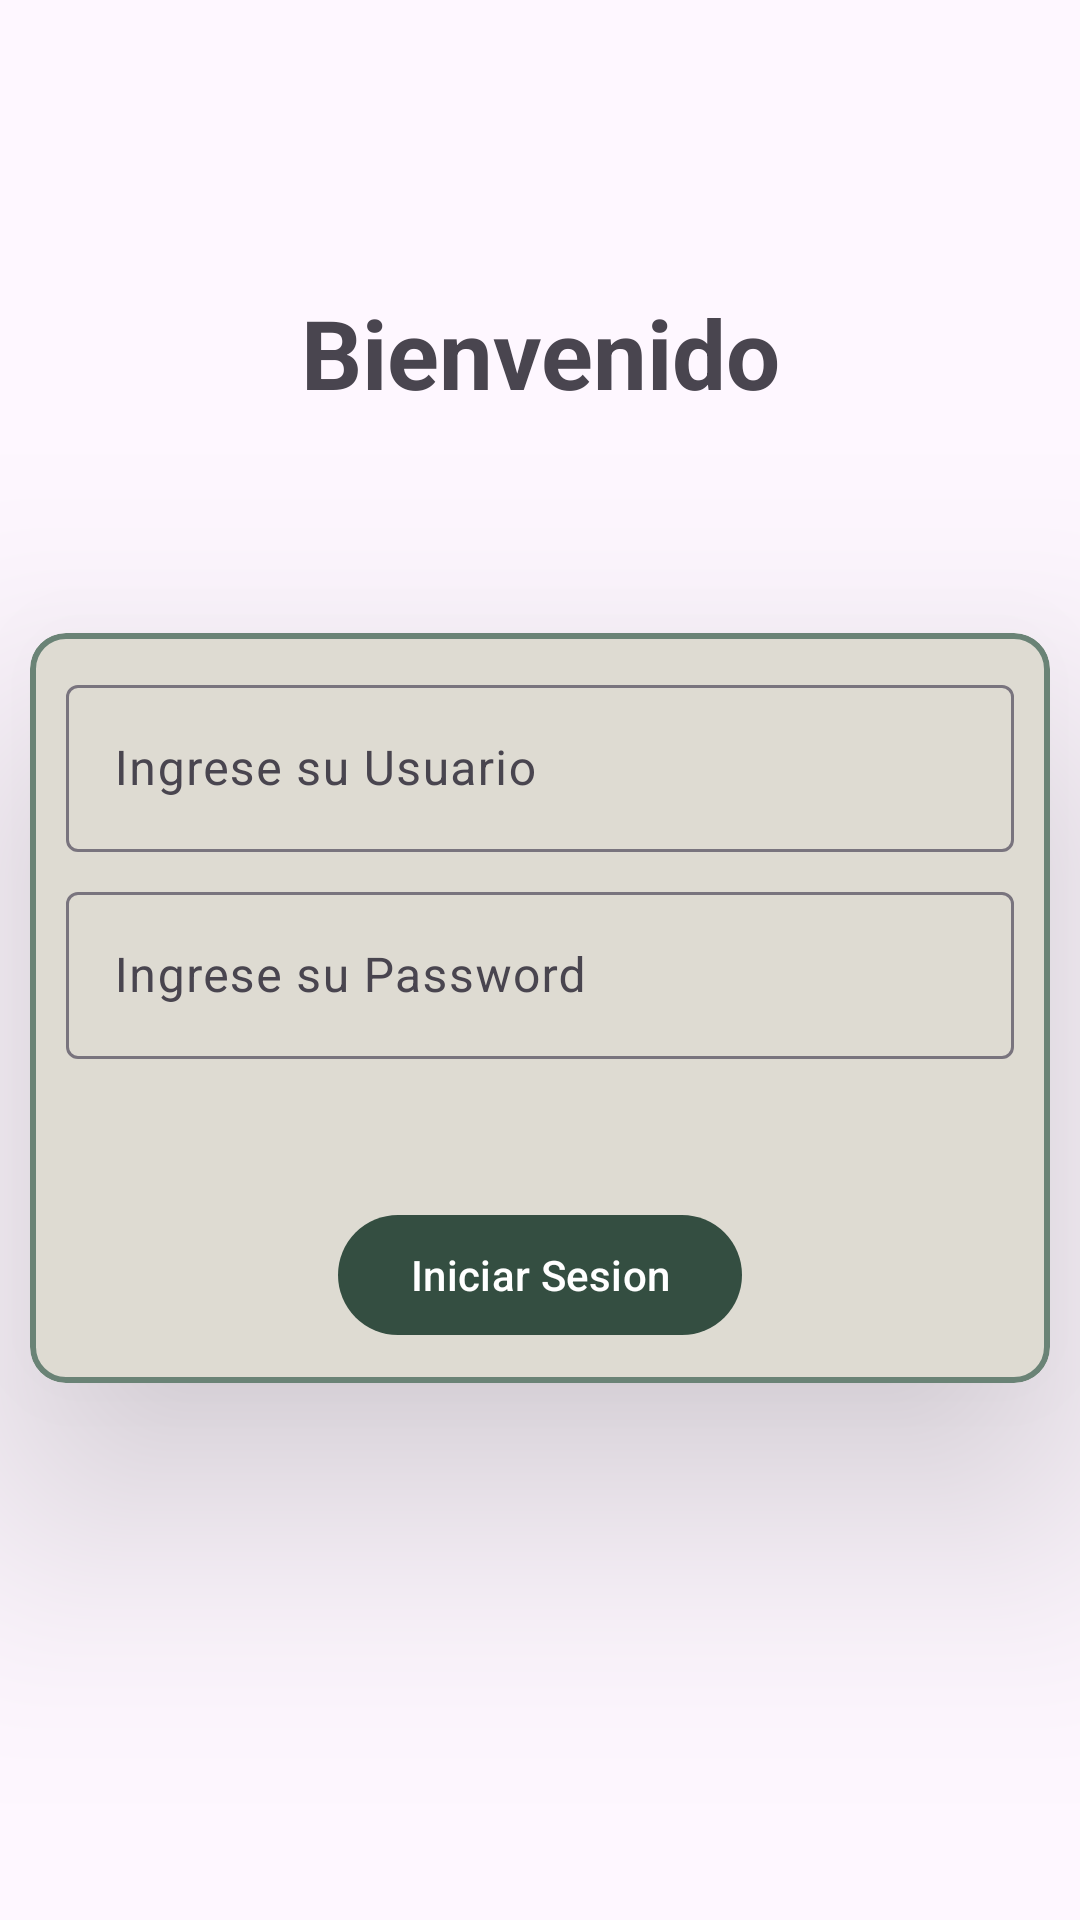

This screen was rendered from an Android layout file. Write that file and the resources it references.
<!-- AndroidManifest.xml: application theme Theme.DispMovilesProyecto -->
<!-- res/layout/activity_login2.xml -->
<?xml version="1.0" encoding="utf-8"?>
<androidx.constraintlayout.widget.ConstraintLayout xmlns:android="http://schemas.android.com/apk/res/android"
    xmlns:app="http://schemas.android.com/apk/res-auto"
    xmlns:tools="http://schemas.android.com/tools"
    android:id="@+id/main"
    android:layout_width="match_parent"
    android:layout_height="match_parent"
    tools:context=".application.activities.Login2">

    <TextView
        android:id="@+id/textView"
        android:layout_width="match_parent"
        android:layout_height="wrap_content"
        android:layout_marginTop="96dp"
        android:gravity="center"
        android:text="Bienvenido"
        android:textSize="32sp"
        android:textStyle="bold"
        app:layout_constraintEnd_toEndOf="parent"
        app:layout_constraintHorizontal_bias="0.0"
        app:layout_constraintStart_toStartOf="parent"
        app:layout_constraintTop_toTopOf="parent"/>

    <com.google.android.material.card.MaterialCardView
        android:layout_width="match_parent"
        android:layout_height="wrap_content"
        android:layout_marginLeft="10dp"
        android:layout_marginTop="72dp"
        android:layout_marginRight="10dp"
        app:cardBackgroundColor="#dedbd2"
        app:cardElevation="50dp"
        app:strokeColor="#6A8376"
        app:strokeWidth="2dp"
        app:layout_constraintEnd_toEndOf="parent"
        app:layout_constraintStart_toStartOf="parent"
        app:layout_constraintTop_toBottomOf="@+id/textView">


        <LinearLayout
            android:layout_margin="12dp"
            android:gravity="center"
            android:orientation="vertical"
            android:layout_width="match_parent"
            android:layout_height="match_parent">


            <com.google.android.material.textfield.TextInputLayout
                android:layout_width="match_parent"
                android:layout_height="wrap_content"
                android:hint="Ingrese su Usuario">

                <com.google.android.material.textfield.TextInputEditText
                    android:id="@+id/textInputEditText"
                    android:layout_width="match_parent"
                    android:layout_height="wrap_content"/>

            </com.google.android.material.textfield.TextInputLayout>

            <com.google.android.material.textfield.TextInputLayout
                android:layout_width="match_parent"
                android:layout_height="wrap_content"
                android:layout_marginTop="8dp"
                android:hint="Ingrese su Password">

                <com.google.android.material.textfield.TextInputEditText
                    android:id="@+id/textInputEditText2"
                    android:layout_width="match_parent"
                    android:inputType="textPassword"
                    android:layout_height="wrap_content"
                    />


            </com.google.android.material.textfield.TextInputLayout>
            <com.google.android.material.button.MaterialButton
                android:layout_width="wrap_content"
                android:layout_height="wrap_content"
                android:layout_marginTop="48dp"
                android:text="Iniciar Sesion"
                app:backgroundTint="#344e41"/>
        </LinearLayout>

    </com.google.android.material.card.MaterialCardView>>



</androidx.constraintlayout.widget.ConstraintLayout>
<!-- resources referenced by this layout -->
<resources>
  <style name="Theme.DispMovilesProyecto" parent="Base.Theme.DispMovilesProyecto" />
  <style name="Base.Theme.DispMovilesProyecto" parent="Theme.Material3.DayNight.NoActionBar">
          
          
      </style>
</resources>
